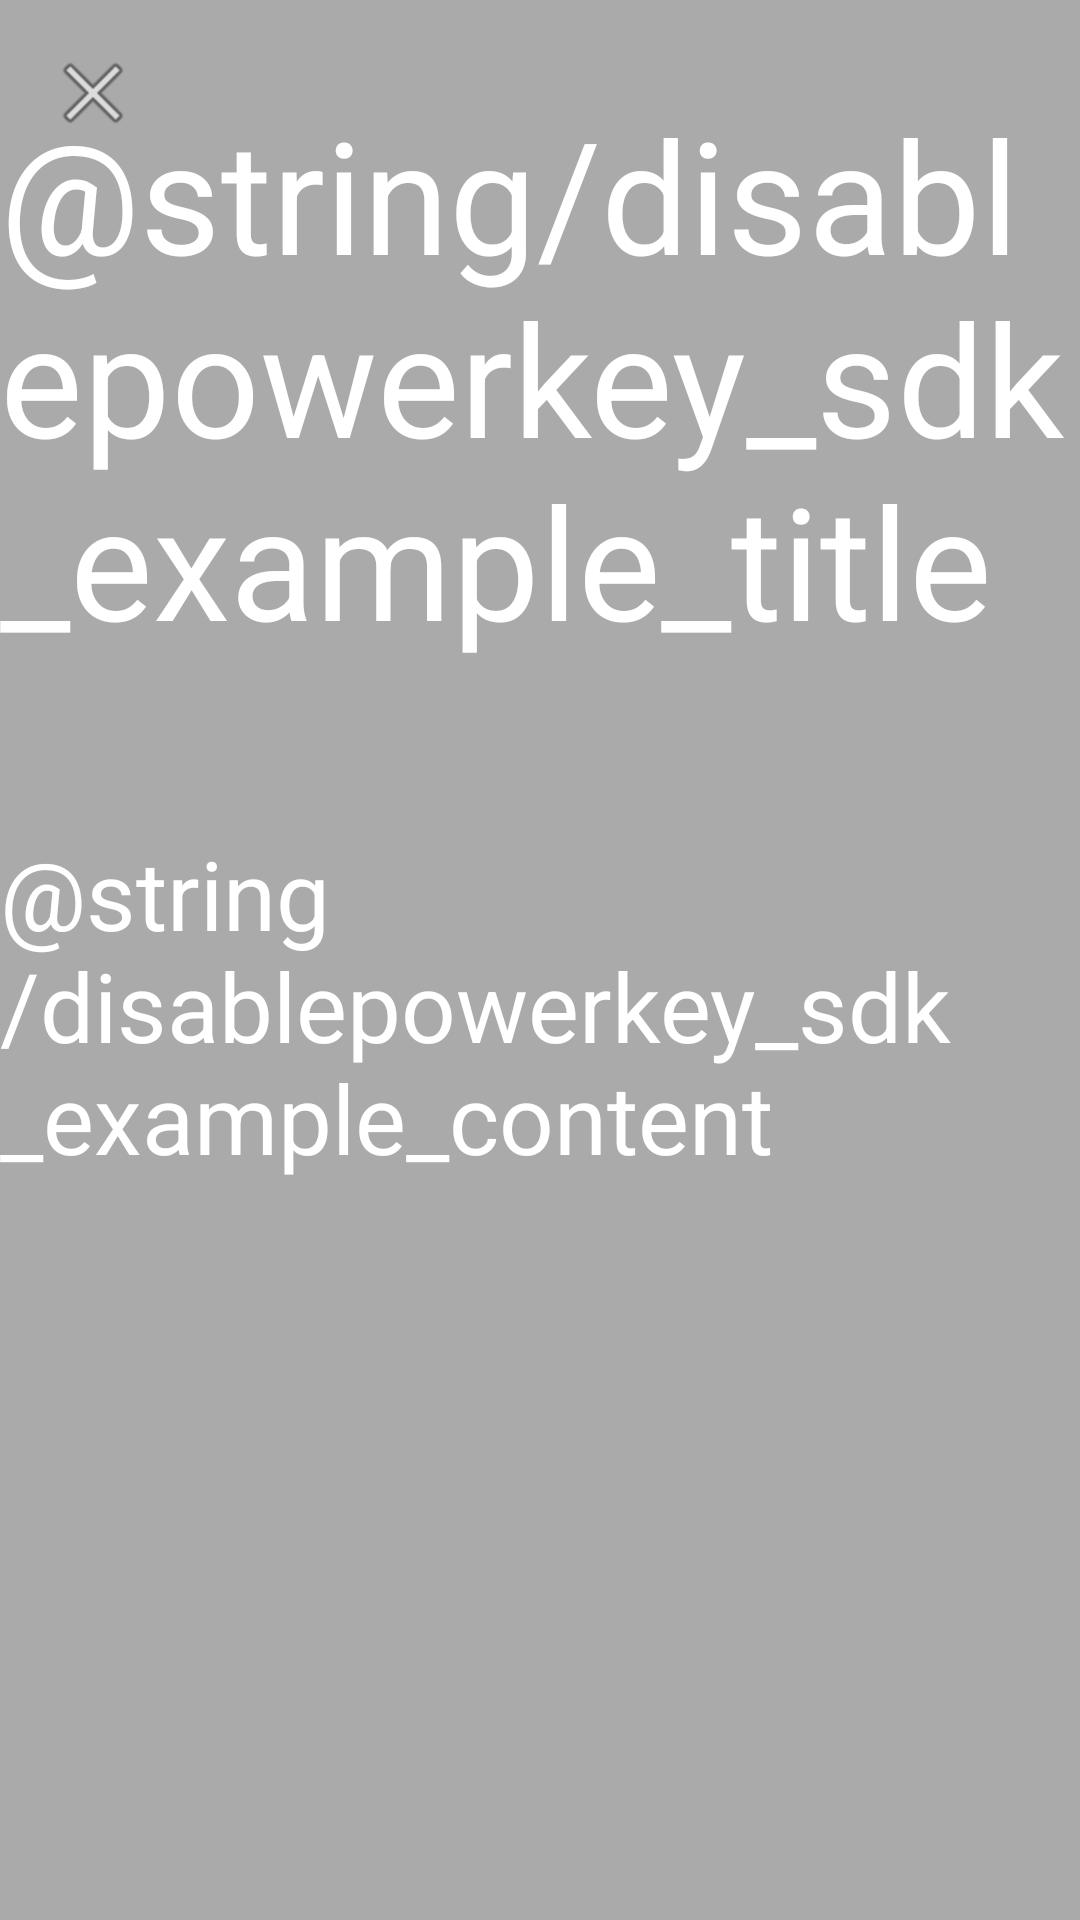

Produce the Android XML layout that renders to this screen, including the resource entries it uses.
<!-- AndroidManifest.xml: application theme Theme.SimpleMvvm -->
<!-- res/layout/activity_disablepowerkey.xml -->
<?xml version="1.0" encoding="utf-8"?>
<androidx.constraintlayout.widget.ConstraintLayout xmlns:android="http://schemas.android.com/apk/res/android"
    xmlns:app="http://schemas.android.com/apk/res-auto"
    android:id="@+id/bg"
    android:layout_width="match_parent"
    android:layout_height="match_parent"
    android:background="@android:color/darker_gray"
    android:focusable="true">


    <TextView
        android:id="@+id/title"
        android:layout_width="wrap_content"
        android:layout_height="wrap_content"
        android:layout_marginTop="30dp"
        android:text="@string/disablepowerkey_sdk_example_title"
        android:textColor="@android:color/white"
        android:textSize="52sp"
        app:layout_constraintEnd_toEndOf="parent"
        app:layout_constraintStart_toStartOf="parent"
        app:layout_constraintTop_toTopOf="parent" />

    <TextView
        android:id="@+id/content"
        android:layout_width="wrap_content"
        android:layout_height="wrap_content"
        android:layout_marginTop="30dp"
        android:text="@string/disablepowerkey_sdk_example_content"
        android:textColor="@android:color/white"
        android:textSize="32sp"
        app:layout_constraintBottom_toBottomOf="parent"
        app:layout_constraintEnd_toEndOf="parent"
        app:layout_constraintStart_toStartOf="parent"
        app:layout_constraintTop_toTopOf="parent" />

    <ImageButton
        android:id="@+id/imgbtn_quit"
        android:layout_width="wrap_content"
        android:layout_height="wrap_content"
        android:background="@android:color/transparent"
        android:padding="15dp"
        android:src="@android:drawable/ic_menu_close_clear_cancel" />

</androidx.constraintlayout.widget.ConstraintLayout>
<!-- resources referenced by this layout -->
<resources>
  <style name="Theme.SimpleMvvm" parent="Base.Theme.SimpleMvvm" />
  <style name="Base.Theme.SimpleMvvm" parent="Theme.Material3.DayNight.NoActionBar">
          
          
      </style>
</resources>
